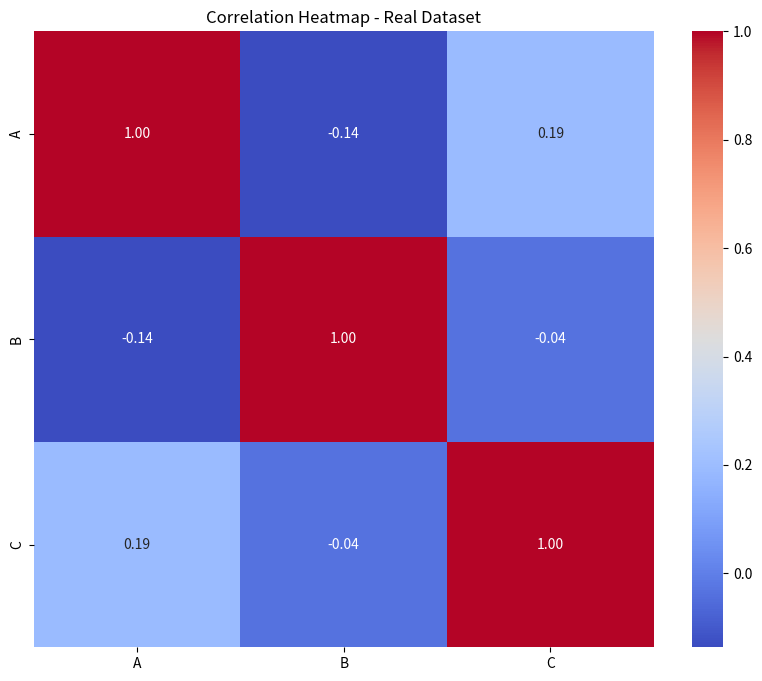
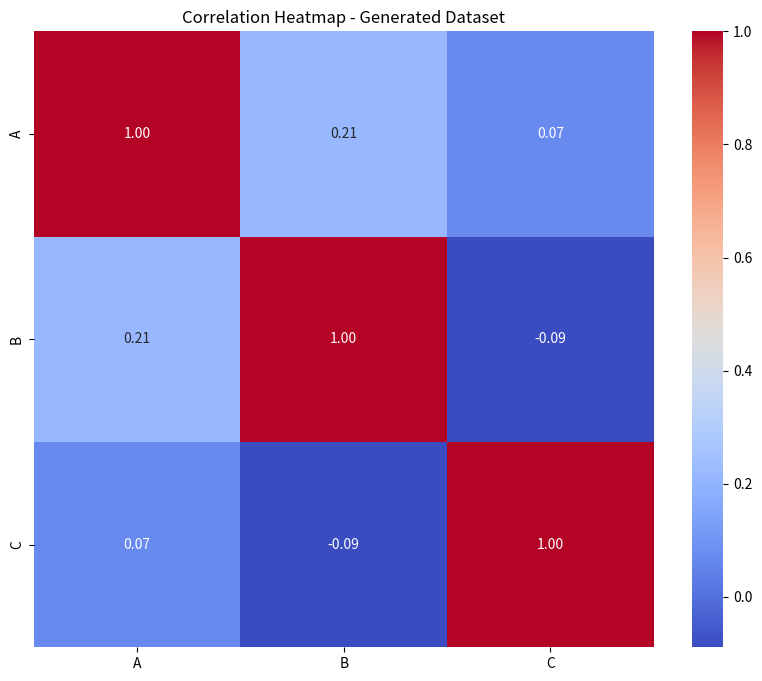

Source code (Python) for these figures, in order:
import matplotlib.pyplot as plt
import numpy as np
import pandas as pd
import seaborn as sns

#Just run this code 
# Sample data
np.random.seed(42)
df_real = pd.DataFrame({
    'A': np.random.normal(0, 1, 100),
    'B': np.random.normal(5, 2, 100),
    'C': np.random.normal(-3, 1, 100)
})

df_gen = pd.DataFrame({
    'A': np.random.normal(0, 1, 100),
    'B': np.random.normal(5, 2, 100),
    'C': np.random.normal(-3, 1, 100)
})

# Calculate correlation matrices
corr_real = df_real.corr()
corr_generated = df_gen.corr()

# Plotting the heatmap for the real dataset
plt.figure(figsize=(10, 8))
sns.heatmap(corr_real, annot=True, fmt=".2f", cmap='coolwarm', cbar=True)
plt.title('Correlation Heatmap - Real Dataset')
plt.show()

# Plotting the heatmap for the generated dataset
plt.figure(figsize=(10, 8))
sns.heatmap(corr_generated, annot=True, fmt=".2f", cmap='coolwarm', cbar=True)
plt.title('Correlation Heatmap - Generated Dataset')
plt.show()